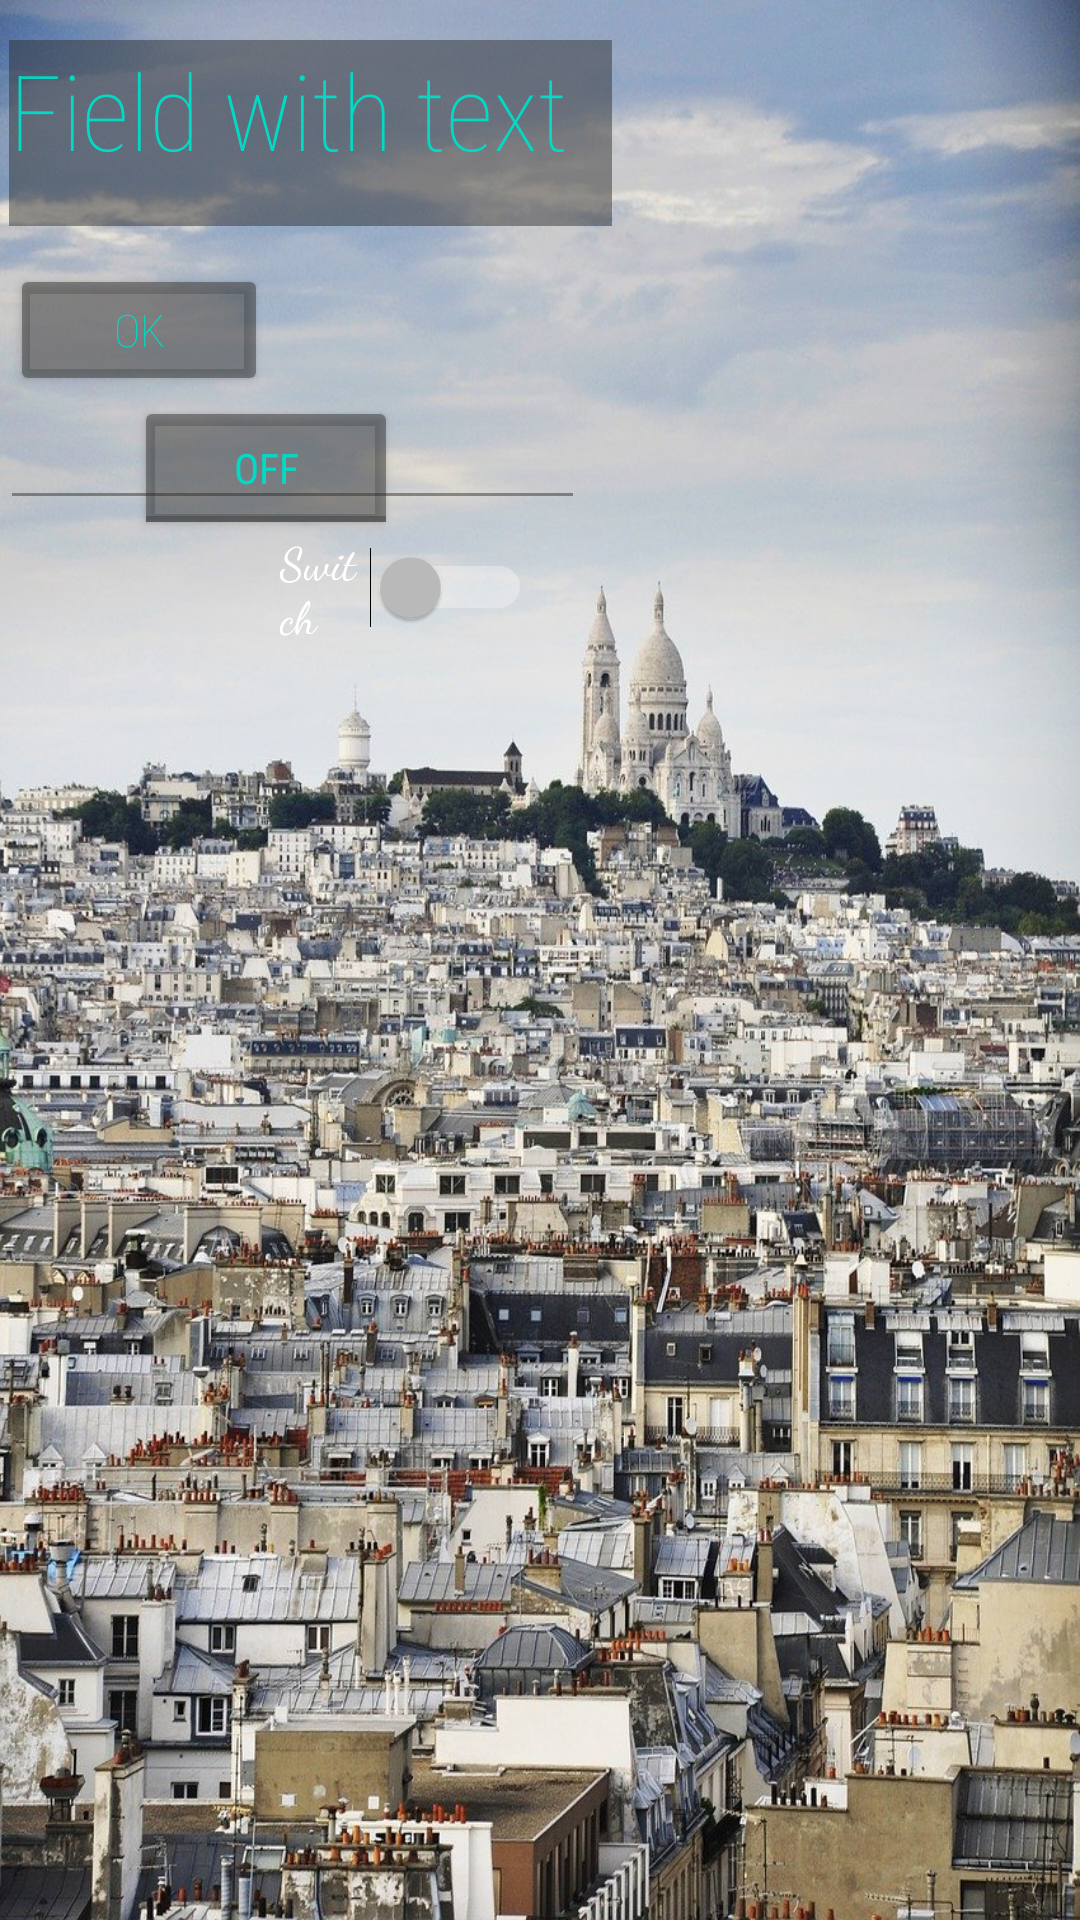

Here is an Android app screen rendered from its layout file. Give the layout XML and the strings, colors and styles it references.
<!-- AndroidManifest.xml: application theme AppTheme -->
<!-- res/layout/activity_main.xml -->
<?xml version="1.0" encoding="utf-8"?>
<androidx.constraintlayout.widget.ConstraintLayout xmlns:android="http://schemas.android.com/apk/res/android"
    xmlns:app="http://schemas.android.com/apk/res-auto"
    xmlns:tools="http://schemas.android.com/tools"
    android:layout_width="match_parent"
    android:layout_height="match_parent"
    tools:context=".MainActivity">

    <TextView
        android:id="@+id/textView"
        android:layout_width="201dp"
        android:layout_height="62dp"
        android:fontFamily="cursive"
        android:text="Field with text"
        android:textFontWeight="20"
        android:textSize="35sp"
        app:layout_constraintBottom_toBottomOf="parent"
        app:layout_constraintEnd_toEndOf="parent"
        app:layout_constraintHorizontal_bias="0.019"
        app:layout_constraintStart_toStartOf="parent"
        app:layout_constraintTop_toTopOf="parent"

        app:layout_constraintVertical_bias="0.023" />

    <EditText
        android:id="@+id/editText"
        android:layout_width="195dp"
        android:layout_height="62dp"
        android:layout_marginTop="36dp"
        android:ems="10"
        android:fontFamily="cursive"
        android:inputType="textPersonName"
        android:text=""
        android:textFontWeight="20"
        android:textSize="30sp"
        app:layout_constraintBottom_toBottomOf="parent"
        app:layout_constraintEnd_toEndOf="parent"
        app:layout_constraintHorizontal_bias="0.0"
        app:layout_constraintStart_toStartOf="parent"
        app:layout_constraintTop_toBottomOf="@+id/textView"
        app:layout_constraintVertical_bias="0.0" />

    <Button
        android:id="@+id/button"
        android:layout_width="86dp"
        android:layout_height="44dp"
        android:layout_marginBottom="508dp"
        android:fontFamily="cursive"
        android:text="ok"
        android:textFontWeight="20"
        android:textSize="15sp"
        app:layout_constraintBottom_toBottomOf="parent"
        app:layout_constraintEnd_toEndOf="parent"
        app:layout_constraintHorizontal_bias="0.012"
        app:layout_constraintStart_toStartOf="parent" />

    <Switch
        android:id="@+id/switch1"
        android:layout_width="84dp"
        android:layout_height="45dp"
        android:layout_marginStart="4dp"
        android:fontFamily="cursive"
        android:text="Switch"
        android:textSize="15sp"
        app:layout_constraintBottom_toBottomOf="parent"
        app:layout_constraintStart_toEndOf="@+id/button"
        app:layout_constraintTop_toBottomOf="@+id/editText"
        app:layout_constraintVertical_bias="0.0" />

    <ToggleButton
        android:id="@+id/toggleButton"
        android:layout_width="wrap_content"
        android:layout_height="wrap_content"
        android:text="ToggleButton"
        app:layout_constraintEnd_toEndOf="@+id/switch1"
        app:layout_constraintStart_toStartOf="parent"
        app:layout_constraintTop_toBottomOf="@+id/button" />

</androidx.constraintlayout.widget.ConstraintLayout>
<!-- resources referenced by this layout -->
<resources>
  <style name="AppTheme" parent="@style/Theme.AppCompat">
          
          <item name="android:background">@drawable/back</item>
          <item name="android:textColor">@color/colorAccent</item>
          <item name="fontFamily">sans-serif-condensed</item>
          <item name="backgroundTint">@color/light_gray</item>
          <item name="colorPrimary">@color/colorPrimary</item>
          <item name="colorPrimaryDark">@color/colorPrimaryDark</item>
          <item name="colorAccent">@color/colorAccent</item>
      </style>
  <!-- drawable back: jpg bitmap (drawable, 310729 bytes) -->
  <color name="colorAccent">#03DAC5</color>
  <color name="light_gray">#792B2B2B</color>
  <color name="colorPrimary">#6200EE</color>
  <color name="colorPrimaryDark">#3700B3</color>
</resources>
